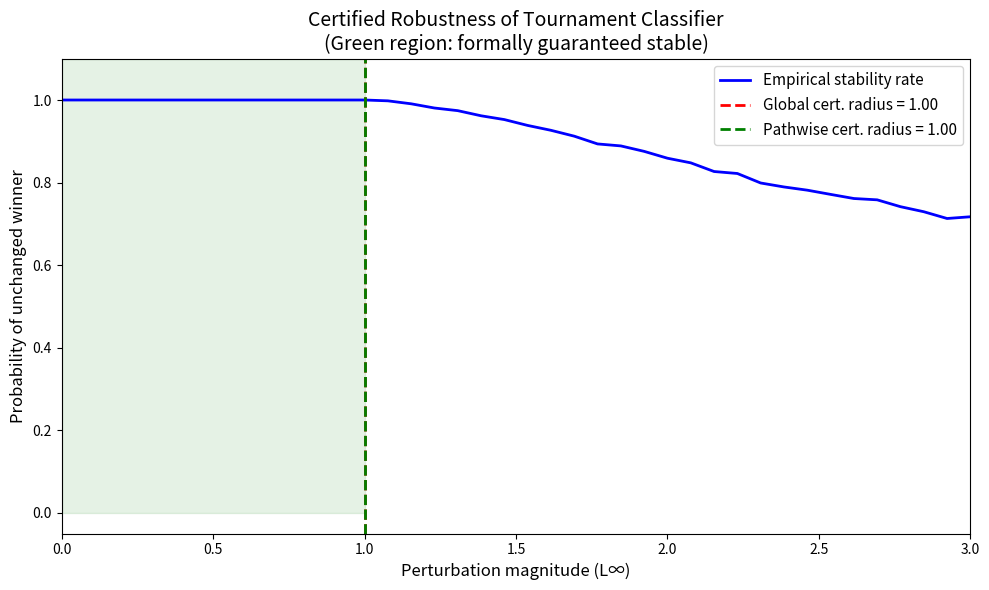
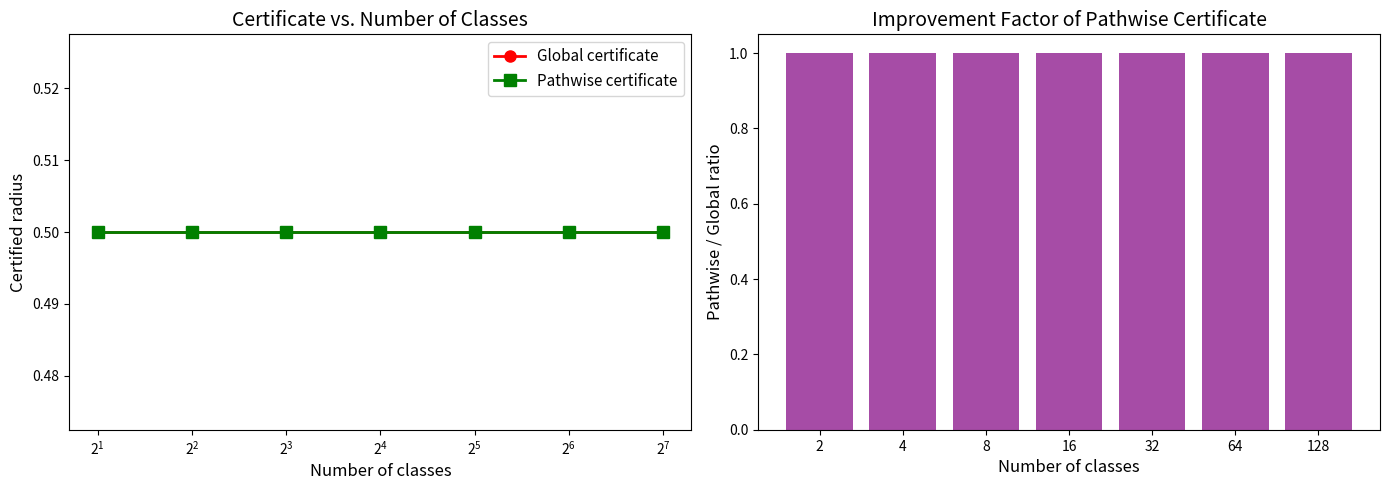
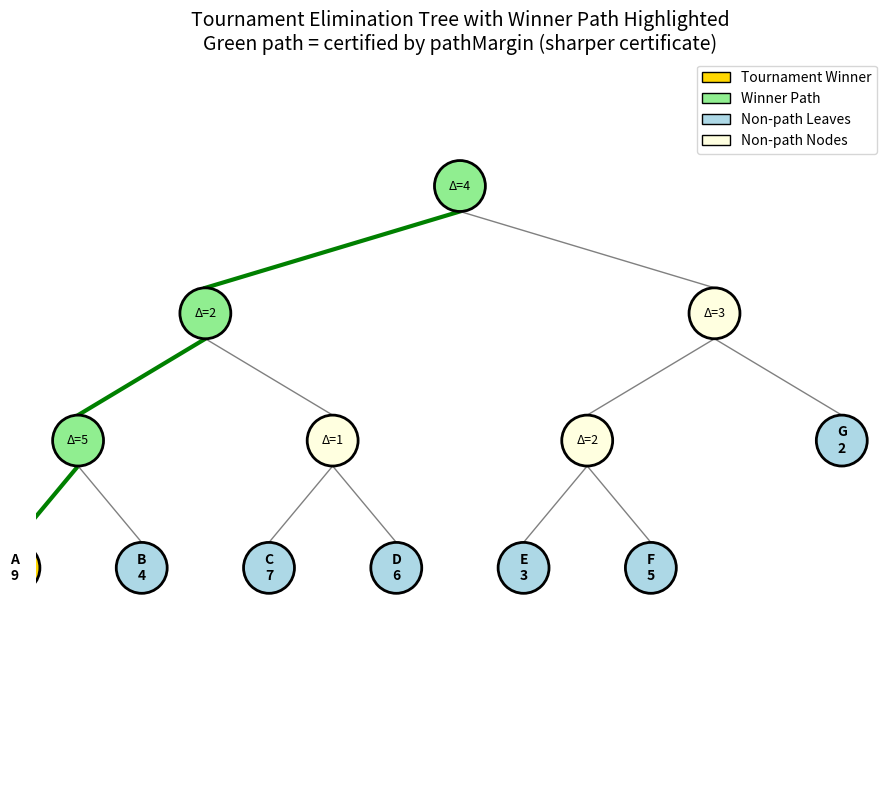

Write the Python code that produced these figures, in order.
#!/usr/bin/env python3
"""
Hierarchical Classifier Robustness: Tournament Margin Decomposition Demo

This script demonstrates the formally verified robustness theory for
hierarchical multiclass classifiers built from binary elimination trees.

Key results demonstrated:
1. Tournament evaluation produces the global argmax
2. Global margin certificate: min margin over all nodes
3. Pathwise certificate: min margin along winner path only (sharper!)
4. Heterogeneous Lipschitz constants per node
5. Certified radius computation

All results are backed by machine-verified Lean 4 proofs.
"""

import numpy as np
import matplotlib
matplotlib.use('Agg')
import matplotlib.pyplot as plt
import matplotlib.patches as mpatches
from dataclasses import dataclass
from typing import List
import os

# ============================================================
# Binary Elimination Tree
# ============================================================

@dataclass
class HTree:
    """Binary elimination tree with labeled leaves."""
    pass

@dataclass
class Leaf(HTree):
    label: str

@dataclass
class Node(HTree):
    left: HTree
    right: HTree


def get_classes(tree: HTree) -> set:
    if isinstance(tree, Leaf):
        return {tree.label}
    return get_classes(tree.left) | get_classes(tree.right)


def evaluate(tree: HTree, scores: dict) -> str:
    if isinstance(tree, Leaf):
        return tree.label
    u = evaluate(tree.left, scores)
    v = evaluate(tree.right, scores)
    return u if scores[u] >= scores[v] else v


def path_margins(tree: HTree, scores: dict) -> List[float]:
    if isinstance(tree, Leaf):
        return []
    u = evaluate(tree.left, scores)
    v = evaluate(tree.right, scores)
    margin = abs(scores[u] - scores[v])
    if scores[u] >= scores[v]:
        return [margin] + path_margins(tree.left, scores)
    else:
        return [margin] + path_margins(tree.right, scores)


def all_margins(tree: HTree, scores: dict) -> List[float]:
    if isinstance(tree, Leaf):
        return []
    u = evaluate(tree.left, scores)
    v = evaluate(tree.right, scores)
    margin = abs(scores[u] - scores[v])
    return [margin] + all_margins(tree.left, scores) + all_margins(tree.right, scores)


def certified_radius(tree: HTree, scores: dict, lip_const: float) -> float:
    margins = all_margins(tree, scores)
    if not margins or lip_const <= 0:
        return 0.0
    return min(margins) / lip_const


def path_certified_radius(tree: HTree, scores: dict, lip_const: float) -> float:
    margins = path_margins(tree, scores)
    if not margins or lip_const <= 0:
        return 0.0
    return min(margins) / lip_const


# ============================================================
# LHTree: Labeled tree with per-node Lipschitz constants
# ============================================================

@dataclass
class LHTree:
    pass

@dataclass
class LLeaf(LHTree):
    label: str

@dataclass
class LNode(LHTree):
    lip_const: float
    left: LHTree
    right: LHTree


def levaluate(tree: LHTree, scores: dict) -> str:
    if isinstance(tree, LLeaf):
        return tree.label
    u = levaluate(tree.left, scores)
    v = levaluate(tree.right, scores)
    return u if scores[u] >= scores[v] else v


def lpath_certified_radius(tree: LHTree, scores: dict) -> float:
    if isinstance(tree, LLeaf):
        return float('inf')
    u = levaluate(tree.left, scores)
    v = levaluate(tree.right, scores)
    margin = abs(scores[u] - scores[v])
    local_radius = margin / tree.lip_const if tree.lip_const > 0 else float('inf')
    if scores[u] >= scores[v]:
        child_radius = lpath_certified_radius(tree.left, scores)
    else:
        child_radius = lpath_certified_radius(tree.right, scores)
    return min(local_radius, child_radius)


# ============================================================
# Demo 1: Basic Tournament Evaluation
# ============================================================

def demo_basic_evaluation():
    print("=" * 60)
    print("DEMO 1: Tournament Evaluation = Global Argmax")
    print("=" * 60)

    tree = Node(Node(Leaf("A"), Leaf("B")), Node(Leaf("C"), Leaf("D")))
    scores = {"A": 3.0, "B": 7.0, "C": 5.0, "D": 2.0}
    winner = evaluate(tree, scores)
    argmax = max(scores, key=scores.get)

    print(f"Scores: {scores}")
    print(f"Tournament winner: {winner}")
    print(f"Global argmax:     {argmax}")
    print(f"Match: {winner == argmax}  (Formally verified: eval_score_ge)")
    print()
    print("Tournament bracket:")
    print(f"  Semi 1: A({scores['A']}) vs B({scores['B']}) -> B wins")
    print(f"  Semi 2: C({scores['C']}) vs D({scores['D']}) -> C wins")
    print(f"  Final:  B({scores['B']}) vs C({scores['C']}) -> B wins")
    print()


# ============================================================
# Demo 2: Robustness Certificate Comparison
# ============================================================

def demo_robustness_comparison():
    print("=" * 60)
    print("DEMO 2: Global vs Pathwise Robustness Certificate")
    print("=" * 60)

    tree = Node(
        Node(Node(Leaf("A"), Leaf("B")), Node(Leaf("C"), Leaf("D"))),
        Node(Node(Leaf("E"), Leaf("F")), Node(Leaf("G"), Leaf("H")))
    )
    scores = {"A": 10.0, "B": 3.0, "C": 4.0, "D": 3.5,
              "E": 6.0, "F": 5.0, "G": 2.0, "H": 1.0}
    lip_const = 2.0

    winner = evaluate(tree, scores)
    r_global = certified_radius(tree, scores, lip_const)
    r_path = path_certified_radius(tree, scores, lip_const)

    print(f"Scores: {scores}")
    print(f"Winner: {winner}")
    print(f"All node margins:    {[f'{m:.1f}' for m in all_margins(tree, scores)]}")
    print(f"Path margins only:   {[f'{m:.1f}' for m in path_margins(tree, scores)]}")
    print(f"Global cert. radius:  {r_global:.3f}")
    print(f"Pathwise cert. radius: {r_path:.3f}")
    print(f"Improvement factor:   {r_path/r_global:.1f}x")
    print()
    print("The pathwise certificate is sharper because the C-vs-D")
    print("comparison (margin 0.5) is NOT on the winner path.")
    print()


# ============================================================
# Demo 3: Perturbation Visualization
# ============================================================

def demo_perturbation_visualization():
    print("=" * 60)
    print("DEMO 3: Perturbation Robustness Visualization")
    print("=" * 60)

    tree = Node(Node(Leaf("A"), Leaf("B")), Node(Leaf("C"), Leaf("D")))
    base_scores = {"A": 8.0, "B": 5.0, "C": 6.0, "D": 3.0}
    lip_const = 2.0

    r_path = path_certified_radius(tree, base_scores, lip_const)
    r_global = certified_radius(tree, base_scores, lip_const)

    n_trials = 5000
    perturbation_levels = np.linspace(0, 3.0, 40)
    stability_rates = []

    np.random.seed(42)
    for eps in perturbation_levels:
        stable = 0
        for _ in range(n_trials):
            perturbation = np.random.uniform(-eps, eps, 4)
            perturbed = {k: base_scores[k] + perturbation[i]
                        for i, k in enumerate(base_scores)}
            if evaluate(tree, perturbed) == evaluate(tree, base_scores):
                stable += 1
        stability_rates.append(stable / n_trials)

    fig, ax = plt.subplots(1, 1, figsize=(10, 6))
    ax.plot(perturbation_levels, stability_rates, 'b-', linewidth=2,
            label='Empirical stability rate')
    ax.axvline(x=r_global, color='red', linestyle='--', linewidth=2,
               label=f'Global cert. radius = {r_global:.2f}')
    ax.axvline(x=r_path, color='green', linestyle='--', linewidth=2,
               label=f'Pathwise cert. radius = {r_path:.2f}')
    ax.fill_betweenx([0, 1.1], 0, r_path, alpha=0.1, color='green')
    ax.set_xlabel('Perturbation magnitude (L∞)', fontsize=12)
    ax.set_ylabel('Probability of unchanged winner', fontsize=12)
    ax.set_title('Certified Robustness of Tournament Classifier\n'
                 '(Green region: formally guaranteed stable)', fontsize=14)
    ax.legend(fontsize=11)
    ax.set_ylim(-0.05, 1.1)
    ax.set_xlim(0, 3.0)
    plt.tight_layout()
    plt.savefig('demos/perturbation_robustness.png', dpi=150)
    print("Saved: demos/perturbation_robustness.png")
    plt.close()
    print()


# ============================================================
# Demo 4: Heterogeneous Lipschitz Constants
# ============================================================

def demo_heterogeneous_lipschitz():
    print("=" * 60)
    print("DEMO 4: Heterogeneous Lipschitz Constants")
    print("=" * 60)

    tree_uniform = Node(Node(Leaf("A"), Leaf("B")), Node(Leaf("C"), Leaf("D")))
    ltree = LNode(1.0,
        LNode(3.0, LLeaf("A"), LLeaf("B")),
        LNode(2.0, LLeaf("C"), LLeaf("D"))
    )
    scores = {"A": 10.0, "B": 6.0, "C": 7.0, "D": 3.0}
    global_lip = 3.0

    r_uniform = path_certified_radius(tree_uniform, scores, global_lip)
    r_hetero = lpath_certified_radius(ltree, scores)

    print(f"Scores: {scores}")
    print(f"Winner: {evaluate(tree_uniform, scores)}")
    print(f"Uniform Lipschitz ({global_lip}):  cert. radius = {r_uniform:.3f}")
    print(f"Heterogeneous Lipschitz:    cert. radius = {r_hetero:.3f}")
    print(f"Improvement: {r_hetero/r_uniform:.1f}x")
    print()
    print("Per-node analysis:")
    print(f"  Root:  margin={abs(scores['A']-scores['C']):.1f}, lip=1.0, "
          f"local_radius={abs(scores['A']-scores['C'])/1.0:.1f}")
    print(f"  Semi1: margin={abs(scores['A']-scores['B']):.1f}, lip=3.0, "
          f"local_radius={abs(scores['A']-scores['B'])/3.0:.2f}")
    print(f"  Semi2: margin={abs(scores['C']-scores['D']):.1f}, lip=2.0, "
          f"local_radius={abs(scores['C']-scores['D'])/2.0:.1f}")
    print()


# ============================================================
# Demo 5: Scaling with Tree Depth
# ============================================================

def demo_depth_scaling():
    print("=" * 60)
    print("DEMO 5: Certificate Scaling with Tree Depth")
    print("=" * 60)

    depths = range(1, 8)
    n_classes_list = [2**d for d in depths]
    global_radii = []
    path_radii = []
    lip_const = 2.0

    for depth in depths:
        n = 2**depth
        labels = [f"C{i}" for i in range(n)]
        scores = {labels[i]: float(n - i) for i in range(n)}

        def build_balanced(lst):
            if len(lst) == 1:
                return Leaf(lst[0])
            mid = len(lst) // 2
            return Node(build_balanced(lst[:mid]), build_balanced(lst[mid:]))

        tree = build_balanced(labels)
        global_radii.append(certified_radius(tree, scores, lip_const))
        path_radii.append(path_certified_radius(tree, scores, lip_const))

    fig, (ax1, ax2) = plt.subplots(1, 2, figsize=(14, 5))
    ax1.plot(n_classes_list, global_radii, 'ro-', linewidth=2, markersize=8,
             label='Global certificate')
    ax1.plot(n_classes_list, path_radii, 'gs-', linewidth=2, markersize=8,
             label='Pathwise certificate')
    ax1.set_xlabel('Number of classes', fontsize=12)
    ax1.set_ylabel('Certified radius', fontsize=12)
    ax1.set_title('Certificate vs. Number of Classes', fontsize=14)
    ax1.legend(fontsize=11)
    ax1.set_xscale('log', base=2)

    ratios = [p/g if g > 0 else 1 for p, g in zip(path_radii, global_radii)]
    ax2.bar(range(len(list(depths))), ratios, color='purple', alpha=0.7)
    ax2.set_xticks(range(len(list(depths))))
    ax2.set_xticklabels([f'{n}' for n in n_classes_list])
    ax2.set_xlabel('Number of classes', fontsize=12)
    ax2.set_ylabel('Pathwise / Global ratio', fontsize=12)
    ax2.set_title('Improvement Factor of Pathwise Certificate', fontsize=14)
    plt.tight_layout()
    plt.savefig('demos/depth_scaling.png', dpi=150)
    print("Saved: demos/depth_scaling.png")
    plt.close()
    print()


# ============================================================
# Demo 6: Application — Hierarchical Image Classifier
# ============================================================

def demo_application():
    print("=" * 60)
    print("DEMO 6: Application — Hierarchical Image Classifier")
    print("=" * 60)

    tree = Node(
        Node(Node(Leaf("Cat"), Leaf("Dog")), Leaf("Bird")),
        Leaf("Car")
    )
    scores = {"Cat": 4.2, "Dog": 2.8, "Bird": 1.5, "Car": -1.0}
    lip_const = 1.5

    winner = evaluate(tree, scores)
    r_path = path_certified_radius(tree, scores, lip_const)
    r_global = certified_radius(tree, scores, lip_const)

    print(f"Classification: {winner}")
    print(f"Score profile: {scores}")
    print(f"Path margins: {[f'{m:.1f}' for m in path_margins(tree, scores)]}")
    print(f"Certified radius (pathwise): {r_path:.3f}")
    print(f"Certified radius (global):   {r_global:.3f}")
    print()
    print("Any input perturbation with L-infinity distance")
    print(f"<= {r_path:.3f} is GUARANTEED to not change the classification.")
    print()


# ============================================================
# Demo 7: Tree Visualization
# ============================================================

def demo_tree_visualization():
    print("=" * 60)
    print("DEMO 7: Tournament Tree Visualization")
    print("=" * 60)

    tree = Node(
        Node(Node(Leaf("A"), Leaf("B")), Node(Leaf("C"), Leaf("D"))),
        Node(Node(Leaf("E"), Leaf("F")), Leaf("G"))
    )
    scores = {"A": 9.0, "B": 4.0, "C": 7.0, "D": 6.0,
              "E": 3.0, "F": 5.0, "G": 2.0}

    fig, ax = plt.subplots(1, 1, figsize=(14, 8))

    def draw_tree(t, x, y, dx, is_wp=True):
        if isinstance(t, Leaf):
            overall_winner = evaluate(tree, scores)
            c = 'gold' if t.label == overall_winner else ('lightgreen' if is_wp else 'lightblue')
            ax.add_patch(plt.Circle((x, y), 0.3, color=c, ec='black', lw=2, zorder=5))
            ax.text(x, y, f"{t.label}\n{scores[t.label]:.0f}",
                    ha='center', va='center', fontsize=10, fontweight='bold', zorder=6)
            return

        u = evaluate(t.left, scores)
        v = evaluate(t.right, scores)
        margin = abs(scores[u] - scores[v])
        left_wins = scores[u] >= scores[v]

        draw_tree(t.left, x - dx, y - 1.5, dx/2, is_wp and left_wins)
        draw_tree(t.right, x + dx, y - 1.5, dx/2, is_wp and not left_wins)

        lc = 'green' if (is_wp and left_wins) else 'gray'
        rc = 'green' if (is_wp and not left_wins) else 'gray'
        llw = 3 if (is_wp and left_wins) else 1
        rlw = 3 if (is_wp and not left_wins) else 1

        ax.plot([x, x-dx], [y-0.3, y-1.2], color=lc, linewidth=llw, zorder=3)
        ax.plot([x, x+dx], [y-0.3, y-1.2], color=rc, linewidth=rlw, zorder=3)

        nc = 'lightgreen' if is_wp else 'lightyellow'
        ax.add_patch(plt.Circle((x, y), 0.3, color=nc, ec='black', lw=2, zorder=5))
        ax.text(x, y, f"Δ={margin:.0f}", ha='center', va='center', fontsize=9, zorder=6)

    draw_tree(tree, 7, 6, 3)

    legend_elements = [
        mpatches.Patch(facecolor='gold', edgecolor='black', label='Tournament Winner'),
        mpatches.Patch(facecolor='lightgreen', edgecolor='black', label='Winner Path'),
        mpatches.Patch(facecolor='lightblue', edgecolor='black', label='Non-path Leaves'),
        mpatches.Patch(facecolor='lightyellow', edgecolor='black', label='Non-path Nodes'),
    ]
    ax.legend(handles=legend_elements, loc='upper right', fontsize=10)
    ax.set_xlim(2, 12)
    ax.set_ylim(-1, 7.5)
    ax.set_aspect('equal')
    ax.axis('off')
    ax.set_title('Tournament Elimination Tree with Winner Path Highlighted\n'
                 'Green path = certified by pathMargin (sharper certificate)',
                 fontsize=14)
    plt.tight_layout()
    plt.savefig('demos/tournament_tree.png', dpi=150)
    print("Saved: demos/tournament_tree.png")
    plt.close()
    print()


# ============================================================
# Main
# ============================================================

if __name__ == "__main__":
    os.makedirs('demos', exist_ok=True)

    demo_basic_evaluation()
    demo_robustness_comparison()
    demo_perturbation_visualization()
    demo_heterogeneous_lipschitz()
    demo_depth_scaling()
    demo_application()
    demo_tree_visualization()

    print("=" * 60)
    print("ALL DEMOS COMPLETE")
    print("=" * 60)
    print()
    print("Summary of formally verified theorems (Lean 4):")
    print("  1. HTree.eval_stable        — Global margin robustness")
    print("  2. HTree.eval_stable_of_pathDom — Pathwise domination robustness")
    print("  3. HTree.pathMargin_sufficient  — Path margin certificate")
    print("  4. HTree.eval_stable_of_lip     — Lipschitz parameterization")
    print("  5. HTree.robust_radius_spec     — Tropical Hecke-score version")
    print("  6. LHTree.eval_stable           — Heterogeneous Lipschitz")
    print("  7. HTree.eval_score_ge          — Tournament = global argmax")
    print("  8. HTree.allMarginsAbove_implies_pathDominates — Certificate hierarchy")
